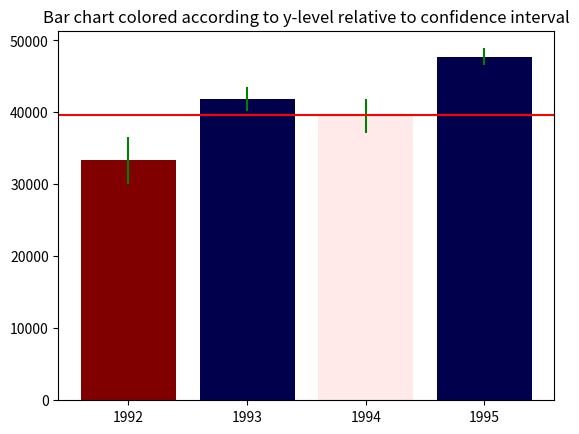

Recreate this plot in Python.

# coding: utf-8

# # Assignment 3 - Building a Custom Visualization
# 
# ---
# 
# In this assignment you must choose one of the options presented below and submit a visual as well as your source code for peer grading. The details of how you solve the assignment are up to you, although your assignment must use matplotlib so that your peers can evaluate your work. The options differ in challenge level, but there are no grades associated with the challenge level you chose. However, your peers will be asked to ensure you at least met a minimum quality for a given technique in order to pass. Implement the technique fully (or exceed it!) and you should be able to earn full grades for the assignment.
# 
# 
# &nbsp;&nbsp;&nbsp;&nbsp;&nbsp;&nbsp;Ferreira, N., Fisher, D., & Konig, A. C. (2014, April). [Sample-oriented task-driven visualizations: allowing users to make better, more confident decisions.](https://www.microsoft.com/en-us/research/wp-content/uploads/2016/02/Ferreira_Fisher_Sample_Oriented_Tasks.pdf) 
# &nbsp;&nbsp;&nbsp;&nbsp;&nbsp;&nbsp;In Proceedings of the SIGCHI Conference on Human Factors in Computing Systems (pp. 571-580). ACM. ([video](https://www.youtube.com/watch?v=BI7GAs-va-Q))
# 
# 
# In this [paper](https://www.microsoft.com/en-us/research/wp-content/uploads/2016/02/Ferreira_Fisher_Sample_Oriented_Tasks.pdf) the authors describe the challenges users face when trying to make judgements about probabilistic data generated through samples. As an example, they look at a bar chart of four years of data (replicated below in Figure 1). Each year has a y-axis value, which is derived from a sample of a larger dataset. For instance, the first value might be the number votes in a given district or riding for 1992, with the average being around 33,000. On top of this is plotted the 95% confidence interval for the mean (see the boxplot lectures for more information, and the yerr parameter of barcharts).
# 
# <br>
# <img src="readonly/Assignment3Fig1.png" alt="Figure 1" style="width: 400px;"/>
# <h4 style="text-align: center;" markdown="1">  &nbsp;&nbsp;&nbsp;&nbsp;&nbsp;&nbsp;&nbsp;&nbsp;Figure 1 from (Ferreira et al, 2014).</h4>
# 
# <br>
# 
# A challenge that users face is that, for a given y-axis value (e.g. 42,000), it is difficult to know which x-axis values are most likely to be representative, because the confidence levels overlap and their distributions are different (the lengths of the confidence interval bars are unequal). One of the solutions the authors propose for this problem (Figure 2c) is to allow users to indicate the y-axis value of interest (e.g. 42,000) and then draw a horizontal line and color bars based on this value. So bars might be colored red if they are definitely above this value (given the confidence interval), blue if they are definitely below this value, or white if they contain this value.
# 
# 
# <br>
# <img src="readonly/Assignment3Fig2c.png" alt="Figure 1" style="width: 400px;"/>
# <h4 style="text-align: center;" markdown="1">  Figure 2c from (Ferreira et al. 2014). Note that the colorbar legend at the bottom as well as the arrows are not required in the assignment descriptions below.</h4>
# 
# <br>
# <br>
# 
# **Easiest option:** Implement the bar coloring as described above - a color scale with only three colors, (e.g. blue, white, and red). Assume the user provides the y axis value of interest as a parameter or variable.
# 
# 
# **Harder option:** Implement the bar coloring as described in the paper, where the color of the bar is actually based on the amount of data covered (e.g. a gradient ranging from dark blue for the distribution being certainly below this y-axis, to white if the value is certainly contained, to dark red if the value is certainly not contained as the distribution is above the axis).
# 
# **Even Harder option:** Add interactivity to the above, which allows the user to click on the y axis to set the value of interest. The bar colors should change with respect to what value the user has selected.
# 
# **Hardest option:** Allow the user to interactively set a range of y values they are interested in, and recolor based on this (e.g. a y-axis band, see the paper for more details).
# 
# ---
# 
# *Note: The data given for this assignment is not the same as the data used in the article and as a result the visualizations may look a little different.*

# In[70]:

# Use the following data for this assignment:

get_ipython().magic('matplotlib notebook')
import pandas as pd
import numpy as np
import matplotlib.pyplot as plt
from math import sqrt
from matplotlib import cm

np.random.seed(12345)

df = pd.DataFrame([np.random.normal(32000,200000,3650), 
                   np.random.normal(43000,100000,3650), 
                   np.random.normal(43500,140000,3650), 
                   np.random.normal(48000,70000,3650)], 
                  index=[1992,1993,1994,1995])

num_samples = df.shape[1]
seismic = cm.get_cmap('seismic')

# Initial data
p_avg = df.mean(axis=1)
# This is std Error, not std Deviation.
p_std = df.std(axis=1) / sqrt(num_samples)

yp = p_avg.iloc[2] + 100

yp_std_ratio = (yp - p_avg) / p_std   # center to 0
yp_std_ratio = (yp_std_ratio + 1) / 2 # center to 0.5
yp_std_ratio[yp_std_ratio > 1] = 1
yp_std_ratio[yp_std_ratio < 0] = 0
colors_in_scale = seismic(yp_std_ratio)

# Plotting
fig, ax = plt.subplots()
plt.bar(df.index, p_avg, yerr=p_std, ecolor='g', color=colors_in_scale)
ax.set_xticks(df.index)
ax.set_xticklabels(df.index)
plt.axhline(y=yp, color='r', linestyle='-')

plt.title('Bar chart colored according to y-level relative to confidence interval')
plt.show()

